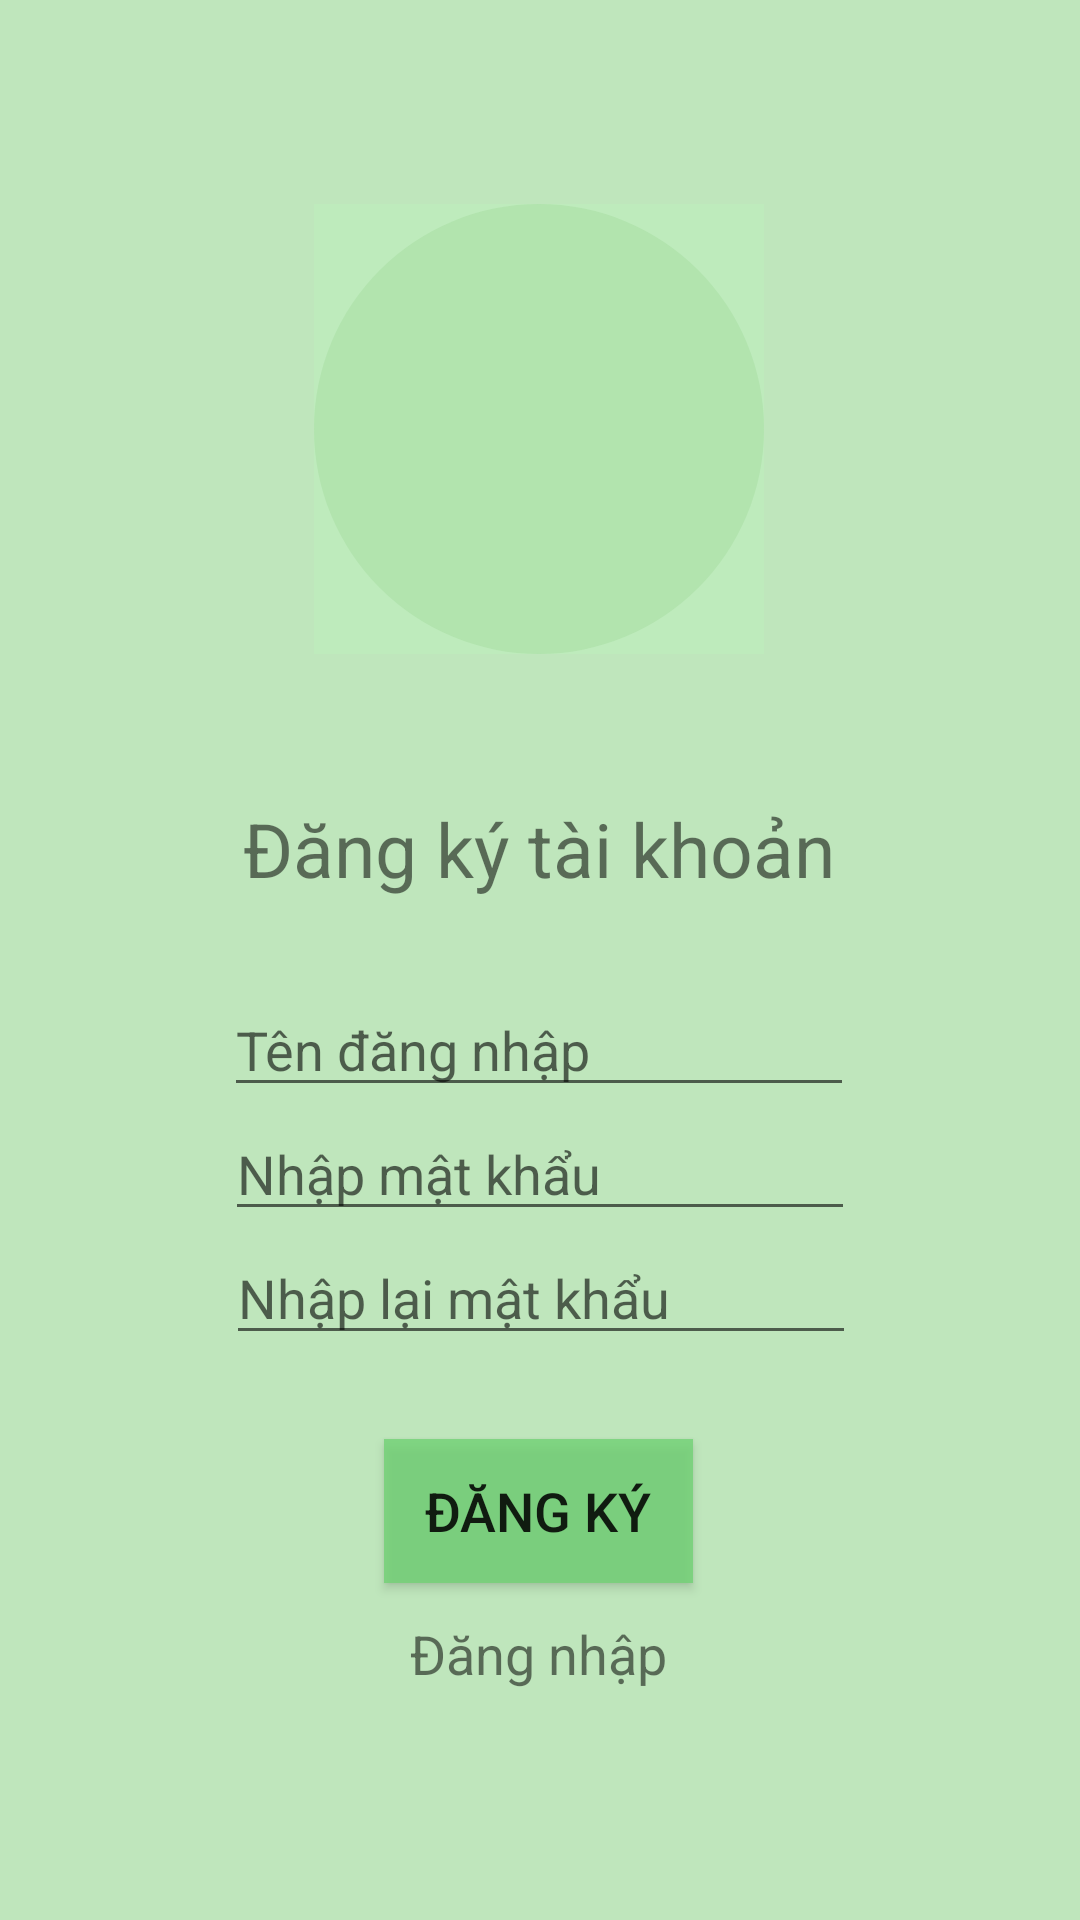

The Android layout XML behind this screen, and the referenced resources:
<!-- AndroidManifest.xml: application theme Theme.Report -->
<!-- res/layout/activity_register.xml -->
<?xml version="1.0" encoding="utf-8"?>
<androidx.constraintlayout.widget.ConstraintLayout xmlns:android="http://schemas.android.com/apk/res/android"
    xmlns:app="http://schemas.android.com/apk/res-auto"
    xmlns:tools="http://schemas.android.com/tools"
    android:layout_width="match_parent"
    android:layout_height="match_parent"
    android:background="#B9AADFA6"
    android:clickable="true"
    android:weightSum="15">

    <TextView
        android:id="@+id/textView2"
        android:layout_width="wrap_content"
        android:layout_height="wrap_content"
        android:layout_marginTop="48dp"
        android:text="Đăng ký tài khoản"
        android:textSize="25dp"
        app:layout_constraintEnd_toEndOf="parent"
        app:layout_constraintHorizontal_bias="0.497"
        app:layout_constraintStart_toStartOf="parent"
        app:layout_constraintTop_toBottomOf="@+id/ImgBtnAvt" />

    <ImageButton
        android:id="@+id/ImgBtnAvt"
        android:layout_width="150dp"
        android:layout_height="150dp"
        android:layout_marginTop="68dp"
        android:background="#C9BFECBC"
        android:foreground="@drawable/avt"
        android:scaleType="centerCrop"
        android:src="@drawable/circle_button_background"
        app:layout_constraintEnd_toEndOf="parent"
        app:layout_constraintHorizontal_bias="0.498"
        app:layout_constraintStart_toStartOf="parent"
        app:layout_constraintTop_toTopOf="parent" />

    <EditText
        android:id="@+id/edtUserName"
        android:layout_width="wrap_content"
        android:layout_height="wrap_content"
        android:layout_marginTop="28dp"
        android:drawableLeft="@drawable/ic_user48"
        android:ems="10"
        android:hint="Tên đăng nhập"
        android:inputType="text"
        app:layout_constraintEnd_toEndOf="parent"
        app:layout_constraintHorizontal_bias="0.497"
        app:layout_constraintStart_toStartOf="parent"
        app:layout_constraintTop_toBottomOf="@+id/textView2" />
    <EditText
        android:id="@+id/edtPassword"
        android:layout_width="wrap_content"
        android:layout_height="wrap_content"
        android:drawableLeft="@drawable/password"
        android:ems="10"
        android:hint="Nhập mật khẩu"
        android:inputType="textPassword"
        app:layout_constraintEnd_toEndOf="parent"
        app:layout_constraintStart_toStartOf="parent"
        app:layout_constraintTop_toBottomOf="@+id/edtUserName" />


    <EditText
        android:id="@+id/edtConfirmPassword"
        android:layout_width="wrap_content"
        android:layout_height="wrap_content"
        android:drawableLeft="@drawable/password"
        android:ems="10"
        android:hint="Nhập lại mật khẩu"
        android:inputType="textPassword"
        app:layout_constraintEnd_toEndOf="parent"
        app:layout_constraintHorizontal_bias="0.502"
        app:layout_constraintStart_toStartOf="parent"
        app:layout_constraintTop_toBottomOf="@+id/edtPassword" />


    <Button
        android:id="@+id/btnRegister"
        android:layout_width="wrap_content"
        android:layout_height="wrap_content"
        android:layout_marginTop="28dp"
        android:background="#C871D375"
        android:backgroundTintMode="@null"
        android:padding="5dp"
        android:text="  Đăng ký  "
        android:textSize="18dp"
        app:layout_constraintEnd_toEndOf="parent"
        app:layout_constraintHorizontal_bias="0.498"
        app:layout_constraintStart_toStartOf="parent"
        app:layout_constraintTop_toBottomOf="@+id/edtConfirmPassword" />

    <TextView
        android:id="@+id/tvLogin"
        android:layout_width="wrap_content"
        android:layout_height="wrap_content"
        android:clickable="true"
        android:text="Đăng nhập"
        android:textSize="18dp"
        app:layout_constraintBottom_toBottomOf="parent"
        app:layout_constraintEnd_toEndOf="parent"
        app:layout_constraintHorizontal_bias="0.498"
        app:layout_constraintStart_toStartOf="parent"
        app:layout_constraintTop_toBottomOf="@+id/btnRegister"
        app:layout_constraintVertical_bias="0.128" />
</androidx.constraintlayout.widget.ConstraintLayout>
<!-- resources referenced by this layout -->
<resources>
  <!-- drawable avt: png bitmap (drawable, 15831 bytes) -->
  <!-- drawable circle_button_background (drawable) -->
  <shape xmlns:android="http://schemas.android.com/apk/res/android">
  <solid android:color="#99AADFA6" /> 
  <corners android:radius="75dp" /> 
  </shape>
  <style name="Theme.Report" parent="Base.Theme.Report" />
  <style name="Base.Theme.Report" parent="Theme.AppCompat.DayNight.NoActionBar">
          
          
      </style>
</resources>
